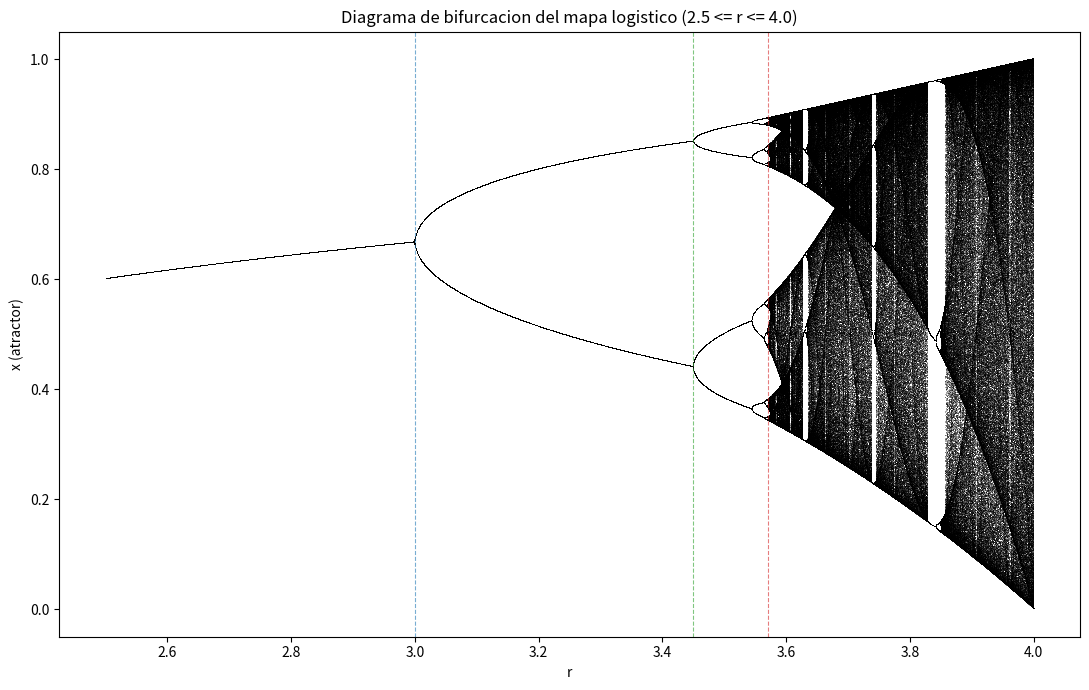

The script that saved this image: (Note: this script raises an exception after producing the figure.)
"""
punto4_bifurcacion.py

Punto 4: Diagrama de bifurcacion del mapa logistico x_{n+1} = r*x_n*(1-x_n).
"""
import numpy as np
import matplotlib.pyplot as plt


def diagrama_bifurcacion(r_min, r_max, n_r=5000, x0=0.5, n_iter=1500, transitorio=1000,
                           n_mostrar=500):
    """
    Para cada valor de r en [r_min, r_max] (n_r valores), itera el mapa logistico
    n_iter veces desde x0, descarta el transitorio, y retorna los n_mostrar valores
    finales de x (los que ya estan en el atractor).

    Vectorizado sobre r: se itera un vector de r's simultaneamente.
    """
    r_vals = np.linspace(r_min, r_max, n_r)
    x = np.full(n_r, x0)

    for _ in range(transitorio):
        x = r_vals * x * (1 - x)

    r_plot = np.repeat(r_vals, n_mostrar)
    x_plot = np.empty((n_mostrar, n_r))
    for i in range(n_mostrar):
        x = r_vals * x * (1 - x)
        x_plot[i] = x

    return r_plot, x_plot.T.flatten()


if __name__ == "__main__":
    # --- diagrama completo ---
    r_full, x_full = diagrama_bifurcacion(2.5, 4.0, n_r=6000)

    fig, ax = plt.subplots(figsize=(11, 7))
    ax.plot(r_full, x_full, ',k', alpha=0.35)
    ax.set_xlabel("r")
    ax.set_ylabel("x (atractor)")
    ax.set_title("Diagrama de bifurcacion del mapa logistico (2.5 <= r <= 4.0)")
    ax.axvline(3.0, color='tab:blue', ls='--', lw=0.8, alpha=0.6)
    ax.axvline(3.44949, color='tab:green', ls='--', lw=0.8, alpha=0.6)
    ax.axvline(3.569946, color='tab:red', ls='--', lw=0.8, alpha=0.6)
    fig.tight_layout()
    fig.savefig("/home/claude/taller_caos/figuras/bifurcacion_completo.png", dpi=150)
    print("Guardado: figuras/bifurcacion_completo.png")

    # --- ampliacion 3.4 <= r <= 3.6 ---
    r_zoom, x_zoom = diagrama_bifurcacion(3.4, 3.6, n_r=6000)
    fig2, ax2 = plt.subplots(figsize=(11, 7))
    ax2.plot(r_zoom, x_zoom, ',k', alpha=0.35)
    ax2.set_xlabel("r")
    ax2.set_ylabel("x (atractor)")
    ax2.set_title("Diagrama de bifurcacion, ampliacion 3.4 <= r <= 3.6")
    fig2.tight_layout()
    fig2.savefig("/home/claude/taller_caos/figuras/bifurcacion_zoom.png", dpi=150)
    print("Guardado: figuras/bifurcacion_zoom.png")

    # --- ventana periodica dentro del caos (periodo 3 cerca de r=3.83) ---
    r_v3, x_v3 = diagrama_bifurcacion(3.7, 3.9, n_r=4000)
    fig3, ax3 = plt.subplots(figsize=(11, 6))
    ax3.plot(r_v3, x_v3, ',k', alpha=0.35)
    ax3.axvspan(3.8284, 3.8415, color='tab:orange', alpha=0.15, label='ventana periodo-3')
    ax3.set_xlabel("r")
    ax3.set_ylabel("x (atractor)")
    ax3.set_title("Region catica 3.7-3.9: ventana periodica (periodo 3) resaltada")
    ax3.legend()
    fig3.tight_layout()
    fig3.savefig("/home/claude/taller_caos/figuras/bifurcacion_ventana_periodica.png", dpi=150)
    print("Guardado: figuras/bifurcacion_ventana_periodica.png")
